Run: headless pygame with SDL's dummy video driver; simulated clock (each Clock.tick advances the game by its frame time, no real sleeping); random seed 0; keys injected as events and as key.get_pressed() state; mouse plan: one left click at the window centre at the start of phase 2, then a move to the lower-right quarter at the start of phase 3.
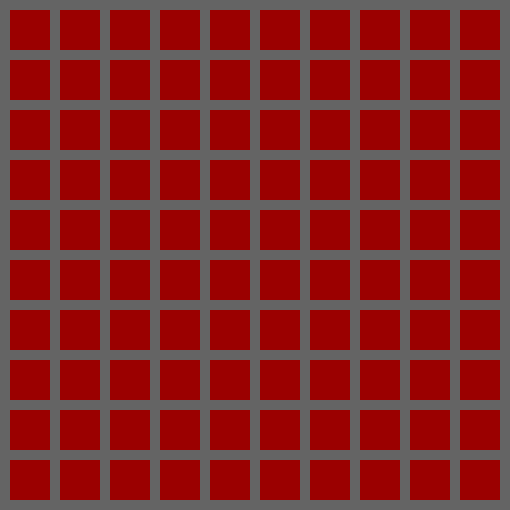
Frame 1 of 4 · flips 1–60 · no input
Frame 2 of 4 · flips 61–180 · clicked the window centre · tapped SPACE, RETURN · held RIGHT (→), D · screen unchanged from frame 1, image omitted
Frame 3 of 4 · flips 181–300 · moved the mouse to the lower-right quarter · held DOWN (↓), S · screen unchanged from frame 2, image omitted
Frame 4 of 4 · flips 301–420 · held LEFT (←), A, UP (↑), W · screen unchanged from frame 3, image omitted

The pygame program that drew these frames:

# Как создать игровое поле для своей игры

import pygame

pygame.init()

# ------------------------------------------ VARIABLES ------------------------------------------

FRAME_COLOR = (100, 100, 100)
RED = (155, 0, 0)
GREEN = (0, 155, 0)
BLUE = (0, 0, 155)
BLACK = (0, 0, 0)
WHITE = (255, 255, 255)

size = (510, 510)
width = height = 40  # размер квадратика
x = 0
y = 0
count_blocks = 10
margin = 10

FPS = 60

# ------------------------------------------ WINDOW ------------------------------------------

screen = pygame.display.set_mode(size)
pygame.display.set_caption('Me program')
clock = pygame.time.Clock()

# ------------------------------------------ CYCLE ------------------------------------------

while True:
    for event in pygame.event.get():
        if event.type == pygame.QUIT:
            pygame.quit()
        # 5. обрабатываем нажатие клавиши мыши
        elif event.type == pygame.MOUSEBUTTONDOWN:  # 6. если тип - нажатие клавиши
            x_mouse, y_mouse = pygame.mouse.get_pos()  # 7. присваиваем нажатию считывание координат
            print(f'x = {x_mouse}, y = {y_mouse}')

    clock.tick(FPS)
    screen.fill(FRAME_COLOR)

    # 3. цикл для обработки квадратов по горизонтали
    for column in range(count_blocks):
        # 4. цикл для обработки квадратов по вертикалиД
        for row in range(count_blocks):
            x = column * width + margin * (column + 1)
            y = row * height + margin * (row + 1)
            # 2. рисуем квадрат на экране
            pygame.draw.rect(screen, RED, (x, y, width, height))
    pygame.display.update()
